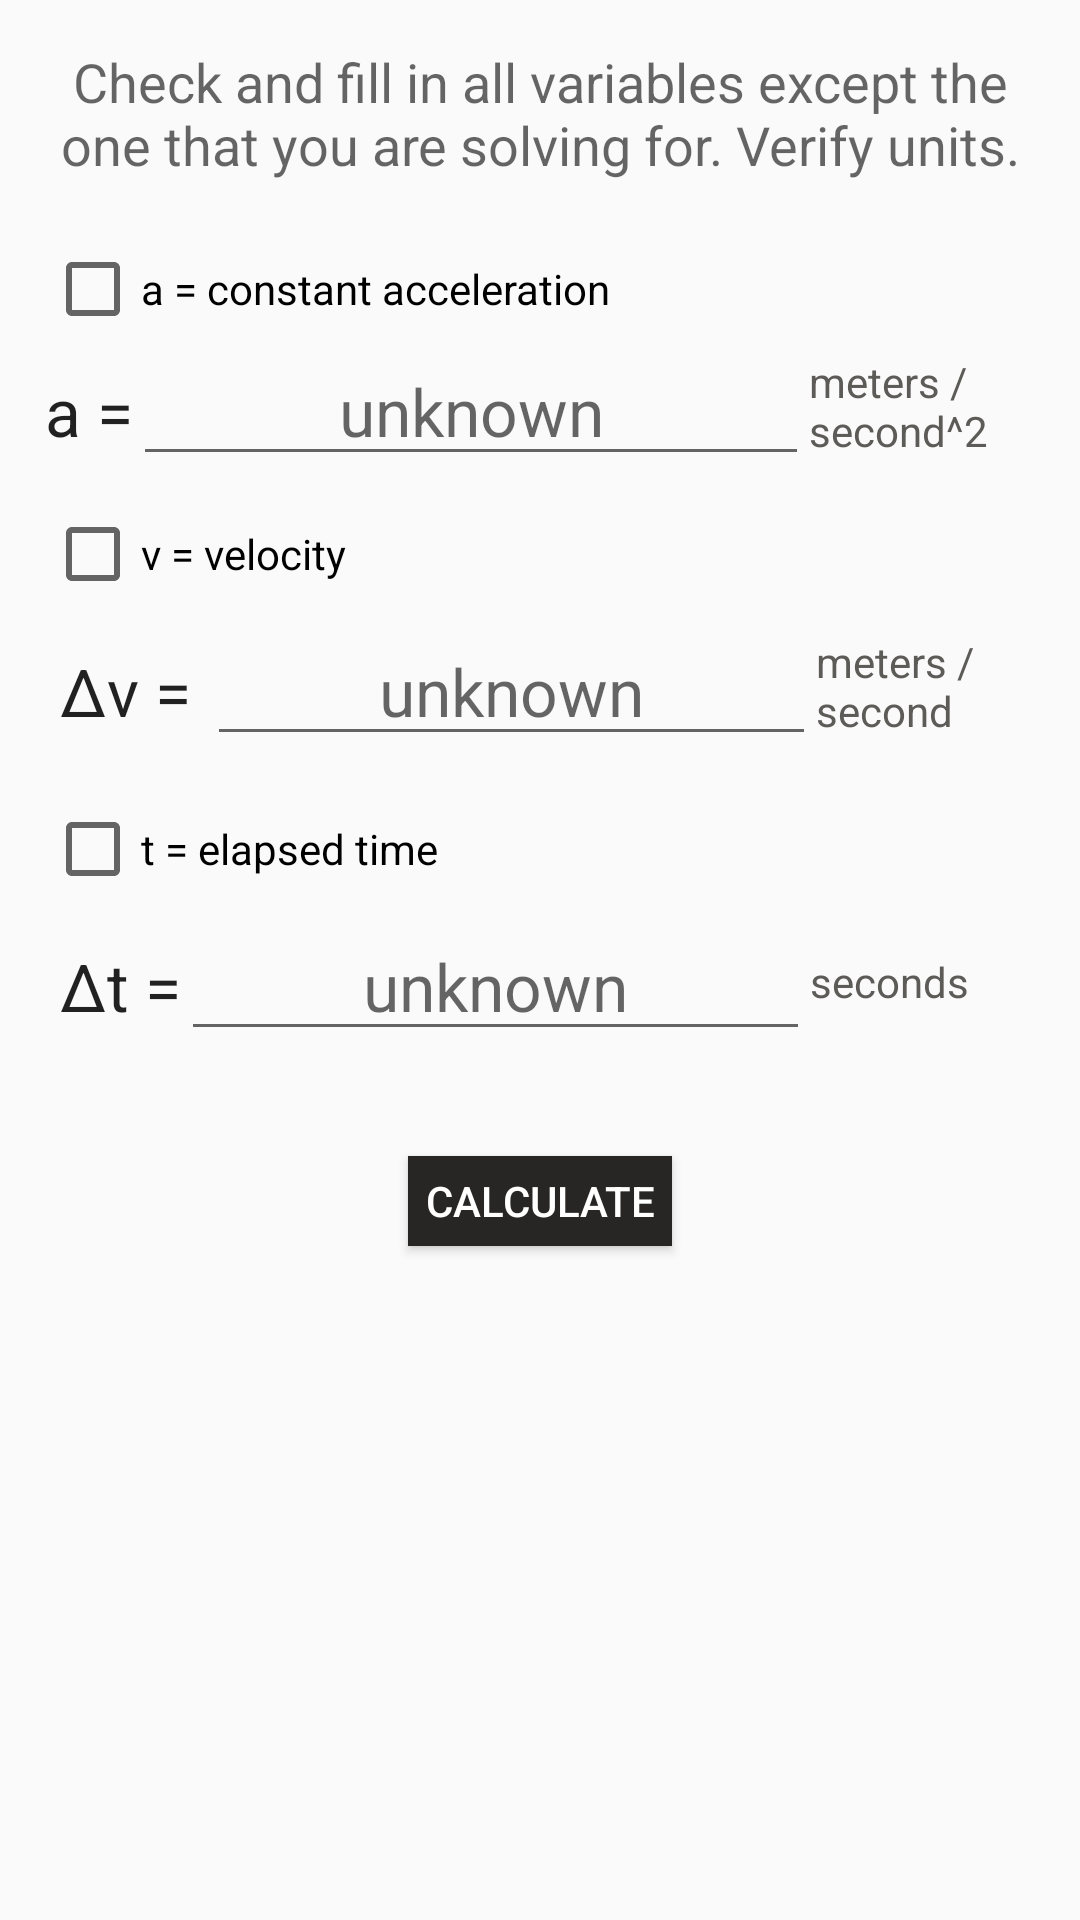

Here is an Android app screen rendered from its layout file. Give the layout XML and the strings, colors and styles it references.
<!-- AndroidManifest.xml: application theme AppThemeNoActionBar -->
<!-- res/layout/phys_accel_solver_1.xml -->
<?xml version="1.0" encoding="utf-8"?>
<ScrollView xmlns:android="http://schemas.android.com/apk/res/android"
    android:layout_width="match_parent"
    android:layout_height="match_parent">

    <LinearLayout xmlns:android="http://schemas.android.com/apk/res/android"
        xmlns:tools="http://schemas.android.com/tools"
        android:layout_width="match_parent"
        android:layout_height="wrap_content"
        android:layout_margin="15dp"
        android:orientation="vertical"
        tools:context="com.wordpress.httpspandareaktor.mekanism.solvers.physicsAccelerationSolver1">

        <TextView
            android:layout_width="match_parent"
            android:layout_height="wrap_content"
            android:gravity="center"
            android:paddingBottom="10dp"
            android:text="Check and fill in all variables except the one that you are solving for. Verify units."
            android:textAppearance="?android:textAppearanceMedium">

        </TextView>
        
        <LinearLayout
            android:layout_width="match_parent"
            android:layout_height="wrap_content"
            android:orientation="vertical">

            <CheckBox
                android:id="@+id/eq8_check_acceleration"
                android:layout_width="wrap_content"
                android:layout_height="wrap_content"
                android:layout_marginTop="10dp"
                android:onClick="EQ8accelerationEnable"
                android:text="@string/accel_desc" />

            <LinearLayout
                android:layout_width="match_parent"
                android:layout_height="wrap_content">

                <TextView
                    android:layout_width="wrap_content"
                    android:layout_height="wrap_content"
                    android:text="a ="
                    android:textAppearance="?android:textAppearanceLarge"
                    android:textColor="@color/colorBurntOJ" />

                <EditText
                    android:id="@+id/eq8_input_acceleration"
                    android:layout_width="0dp"
                    android:layout_height="wrap_content"
                    android:layout_weight="3"
                    android:focusable="false"
                    android:gravity="center"
                    android:hint="unknown"
                    android:inputType="numberDecimal"
                    android:textAppearance="?android:textAppearanceLarge" />

                <TextView
                    style="@style/unitDisplayText"
                    android:layout_width="0dp"
                    android:layout_height="wrap_content"
                    android:layout_gravity="center"
                    android:layout_weight="1"
                    android:text="meters / second^2" />
            </LinearLayout>

            <CheckBox
                android:id="@+id/eq8_check_velocity"
                android:layout_width="wrap_content"
                android:layout_height="wrap_content"
                android:layout_marginTop="10dp"
                android:onClick="EQ8velocityEnable"
                android:text="@string/velocity_desc" />

            <LinearLayout
                android:layout_width="match_parent"
                android:layout_height="wrap_content"
                android:padding="5dp">

                <TextView
                    android:layout_width="wrap_content"
                    android:layout_height="wrap_content"
                    android:text="Δv = "
                    android:textAppearance="?android:textAppearanceLarge"
                    android:textColor="@color/colorBurntOJ" />

                <EditText
                    android:id="@+id/eq8_input_velocity"
                    android:layout_width="0dp"
                    android:layout_height="wrap_content"
                    android:layout_weight="3"
                    android:focusable="false"
                    android:gravity="center"
                    android:hint="unknown"
                    android:inputType="numberDecimal"
                    android:textAppearance="?android:textAppearanceLarge" />

                <TextView
                    style="@style/unitDisplayText"
                    android:layout_width="0dp"
                    android:layout_height="wrap_content"
                    android:layout_gravity="center"
                    android:layout_weight="1"
                    android:text="meters / second" />

            </LinearLayout>

            <CheckBox
                android:id="@+id/eq8_check_time"
                android:layout_width="wrap_content"
                android:layout_height="wrap_content"
                android:layout_marginTop="10dp"
                android:onClick="EQ8timeEnable"
                android:text="@string/time_desc" />

            <LinearLayout
                android:layout_width="match_parent"
                android:layout_height="wrap_content"
                android:padding="5dp">

                <TextView
                    android:layout_width="wrap_content"
                    android:layout_height="wrap_content"
                    android:text="Δt ="
                    android:textAppearance="?android:textAppearanceLarge"
                    android:textColor="@color/colorBurntOJ" />

                <EditText
                    android:id="@+id/eq8_input_time"
                    android:layout_width="0dp"
                    android:layout_height="wrap_content"
                    android:layout_weight="3"
                    android:focusable="false"
                    android:gravity="center"
                    android:hint="unknown"
                    android:inputType="numberDecimal"
                    android:textAppearance="?android:textAppearanceLarge" />

                <TextView
                    style="@style/unitDisplayText"
                    android:layout_width="0dp"
                    android:layout_height="wrap_content"
                    android:layout_gravity="center"
                    android:layout_weight="1"
                    android:text="seconds" />
            </LinearLayout>



        </LinearLayout>


        <Button
            android:id="@+id/eq8_trigger_button"
            android:layout_width="wrap_content"
            android:layout_height="30dp"
            android:layout_gravity="center"
            android:layout_margin="30dp"
            android:background="@color/darkerWorld"
            android:text="Calculate"
            android:textColor="#FFFFFF" />

    </LinearLayout>
</ScrollView>
<!-- resources referenced by this layout -->
<resources>
  <color name="darkerWorld">#272624</color>
  <string name="accel_desc">a = constant acceleration</string>
  <string name="time_desc">t = elapsed time</string>
  <string name="velocity_desc">v = velocity </string>
  <style name="unitDisplayText">
          <item name="android:textColor">@color/darkWorld</item>
          <item name="android:textSize">14sp</item>
      </style>
  <style name="AppThemeNoActionBar" parent="Theme.AppCompat.Light.NoActionBar">
          
          <item name="colorPrimary">@color/gunMetalLight</item>
          <item name="colorPrimaryDark">@color/gunMetal</item>
          <item name="colorAccent">@color/rust</item>
      </style>
  <color name="darkWorld">#5c5b58</color>
  <color name="gunMetalLight">#52707a</color>
  <color name="gunMetal">#233237</color>
  <color name="rust">#984B43</color>
</resources>
